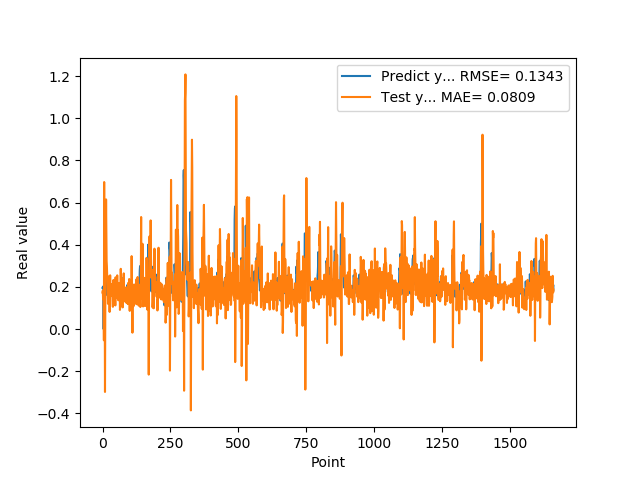

Data behind this chart, as committed beside it:
1.955727785830000398e-01, 1.732451857267000850e-01
1.954265981910000005e-01, 1.830121490222469671e-01
2.004670947789999880e-01, 1.411995944162095229e-01
2.029463946819999587e-01, 1.596328959790800917e-01
0.000000000000000000e+00, 1.702917553481702317e-01
1.862521618600000151e-01, -5.311105174268038881e-02
1.862153261900000301e-01, 6.976875346701132408e-01
4.038094580169999670e-01, 2.061756214101908083e-02
4.118085205549999461e-01, 1.449430477898315806e-01
3.743042349819999948e-01, -2.981605568208038903e-01
3.571429848669999685e-01, -5.892809758766320329e-03
2.572054266930000055e-01, 4.015899454065030572e-01
2.409307956699999753e-01, 4.466543762061534473e-01
2.253161966800000249e-01, 6.152376071931129342e-01
1.935185044999999937e-01, 4.865365667664495741e-01
1.787700653079999924e-01, 3.234334408874912081e-01
1.622045934200000150e-01, 2.981544540492894191e-01
1.761920750140000269e-01, 2.559737010798986967e-01
1.883655935530000325e-01, 2.472941906904894127e-01
1.861467957499999548e-01, 1.695472621737838526e-01
1.954913884399999968e-01, 1.200128329708520514e-01
1.954011768099999935e-01, 1.571108980751363682e-01
1.660518944260000185e-01, 1.539281781232433310e-01
1.907722949980000249e-01, 1.372547438348852289e-01
2.156041562559999625e-01, 2.507148497145764710e-01
1.898660957809999716e-01, 1.856517916791727563e-01
1.770474612709999895e-01, 8.150708741200653196e-02
2.001174986360000074e-01, 1.782143804457657077e-01
1.948629021640000125e-01, 2.552623379735313724e-01
1.922753006219999894e-01, 1.552653180824254964e-01
1.779100298880000042e-01, 1.592839819222645337e-01
1.810636967419999854e-01, 1.696483084011300435e-01
1.680064052340000114e-01, 2.132545555182946140e-01
1.635809391740000174e-01, 1.704030058545904780e-01
1.706920862200000111e-01, 1.827579535019035750e-01
1.916799396280000345e-01, 1.848460024819512937e-01
2.085516005749999957e-01, 1.678725752353888712e-01
2.058236002919999752e-01, 1.242334146387783778e-01
1.828240007160000513e-01, 1.057814738045036312e-01
1.857409924269999846e-01, 1.387549708511713054e-01
1.775099337099999841e-01, 2.330659513037944552e-01
1.752161234619999952e-01, 1.986512842817521607e-01
1.971126049759999999e-01, 1.886254036093739095e-01
1.845117062330000057e-01, 1.999645655136289280e-01
1.984785944219999987e-01, 1.182145824711806348e-01
2.143009155989999692e-01, 1.804274785709459039e-01
1.841159015890000139e-01, 1.743960060889630515e-01
2.104043960570000094e-01, 1.121966008504181600e-01
2.032361328599999739e-01, 2.458669885269982869e-01
2.088565975429999833e-01, 1.676242898479893273e-01
1.960448026660000231e-01, 1.872457555830198961e-01
1.900728046889999523e-01, 1.711625528079484537e-01
1.658952832220000062e-01, 2.090111316508876382e-01
1.872539073229999851e-01, 1.900820534667820860e-01
1.852532625200000171e-01, 2.550630616820722674e-01
1.799222826959999966e-01, 1.574854431164534885e-01
2.012764066460000223e-01, 1.440415008596598601e-01
1.978618204589999985e-01, 1.926175125116247333e-01
1.950792670250000027e-01, 1.367299360326995061e-01
1.711323857310000085e-01, 1.567660815693818488e-01
1.623787879939999901e-01, 1.615004830528082025e-01
... 1,599 more rows
